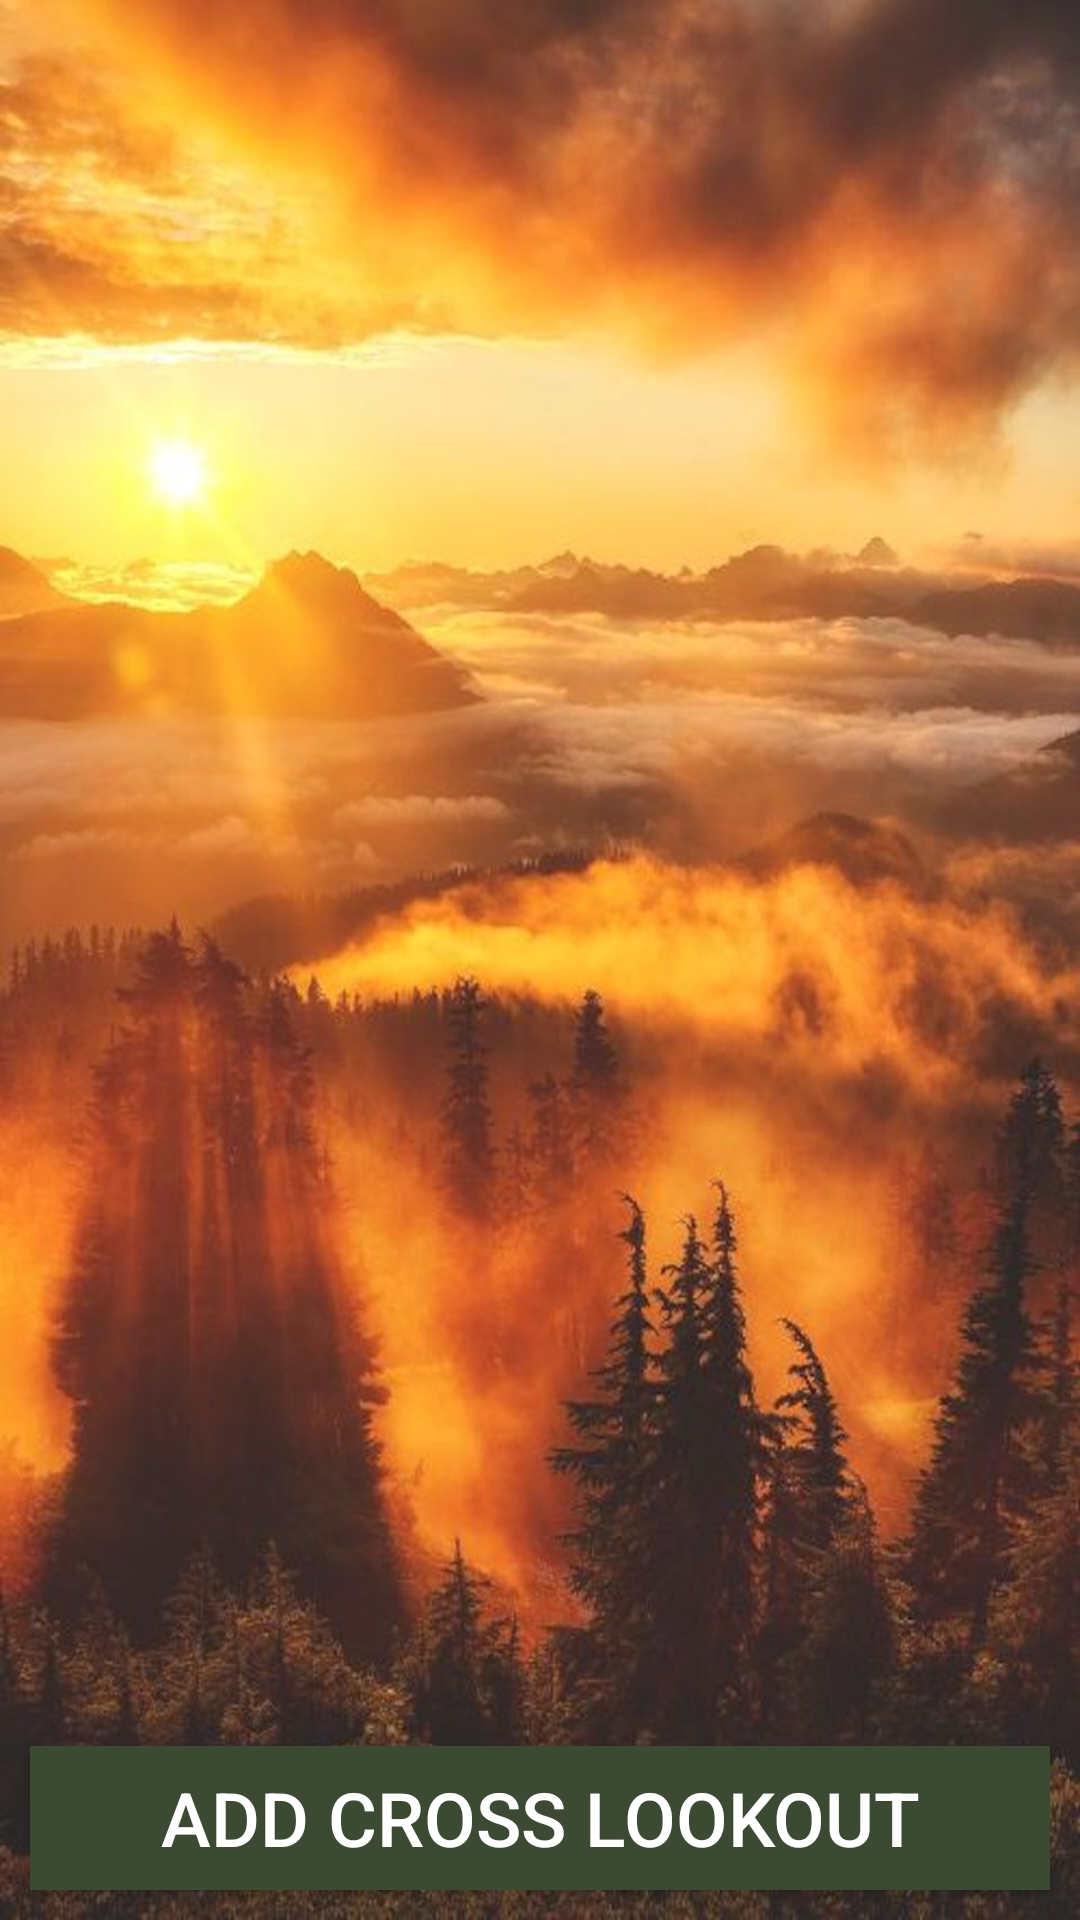

Reconstruct the res/layout file that produces this screen, plus the resources it refers to.
<!-- AndroidManifest.xml: application theme AppTheme -->
<!-- res/layout/fragment_cross_lookout.xml -->
<FrameLayout xmlns:android="http://schemas.android.com/apk/res/android"
    xmlns:tools="http://schemas.android.com/tools" android:layout_width="match_parent"
    android:layout_height="match_parent"
    android:background="@drawable/sunset2"
    tools:context="example.com.lookouthelper.fragments.CrossLookoutFragment">

    <RelativeLayout
        android:layout_width="match_parent"
        android:layout_height="match_parent">


            <android.support.v7.widget.RecyclerView
                android:id="@+id/lst_cross_lookouts"
                android:background="@color/transparent"
                android:layout_above="@+id/btn_add"
                android:layout_width="match_parent"
                android:layout_height="fill_parent"></android.support.v7.widget.RecyclerView>



        <Button
            android:id="@+id/btn_add"
            android:layout_width="match_parent"
            android:text="Add Cross Lookout"
            android:textSize="25dp"
            android:background="@color/colorPrimary"
            android:layout_margin="10dp"
            android:textColor="@color/white"
            android:layout_alignParentBottom="true"
            android:layout_height="wrap_content" />


    </RelativeLayout>

</FrameLayout>
<!-- resources referenced by this layout -->
<resources>
  <color name="colorPrimary">#3C4933</color>
  <color name="transparent">#00000000</color>
  <color name="white">#FFFFFF</color>
  <!-- drawable sunset2: jpg bitmap (drawable-hdpi, 46147 bytes) -->
  <style name="AppTheme" parent="Theme.AppCompat.Light.DarkActionBar">
          
          <item name="colorPrimary">@color/colorPrimary</item>
          <item name="colorPrimaryDark">@color/colorPrimaryDark</item>
          <item name="colorAccent">@color/colorAccent</item>
      </style>
  <color name="colorPrimaryDark">#293223</color>
  <color name="colorAccent">#FF6645</color>
</resources>
